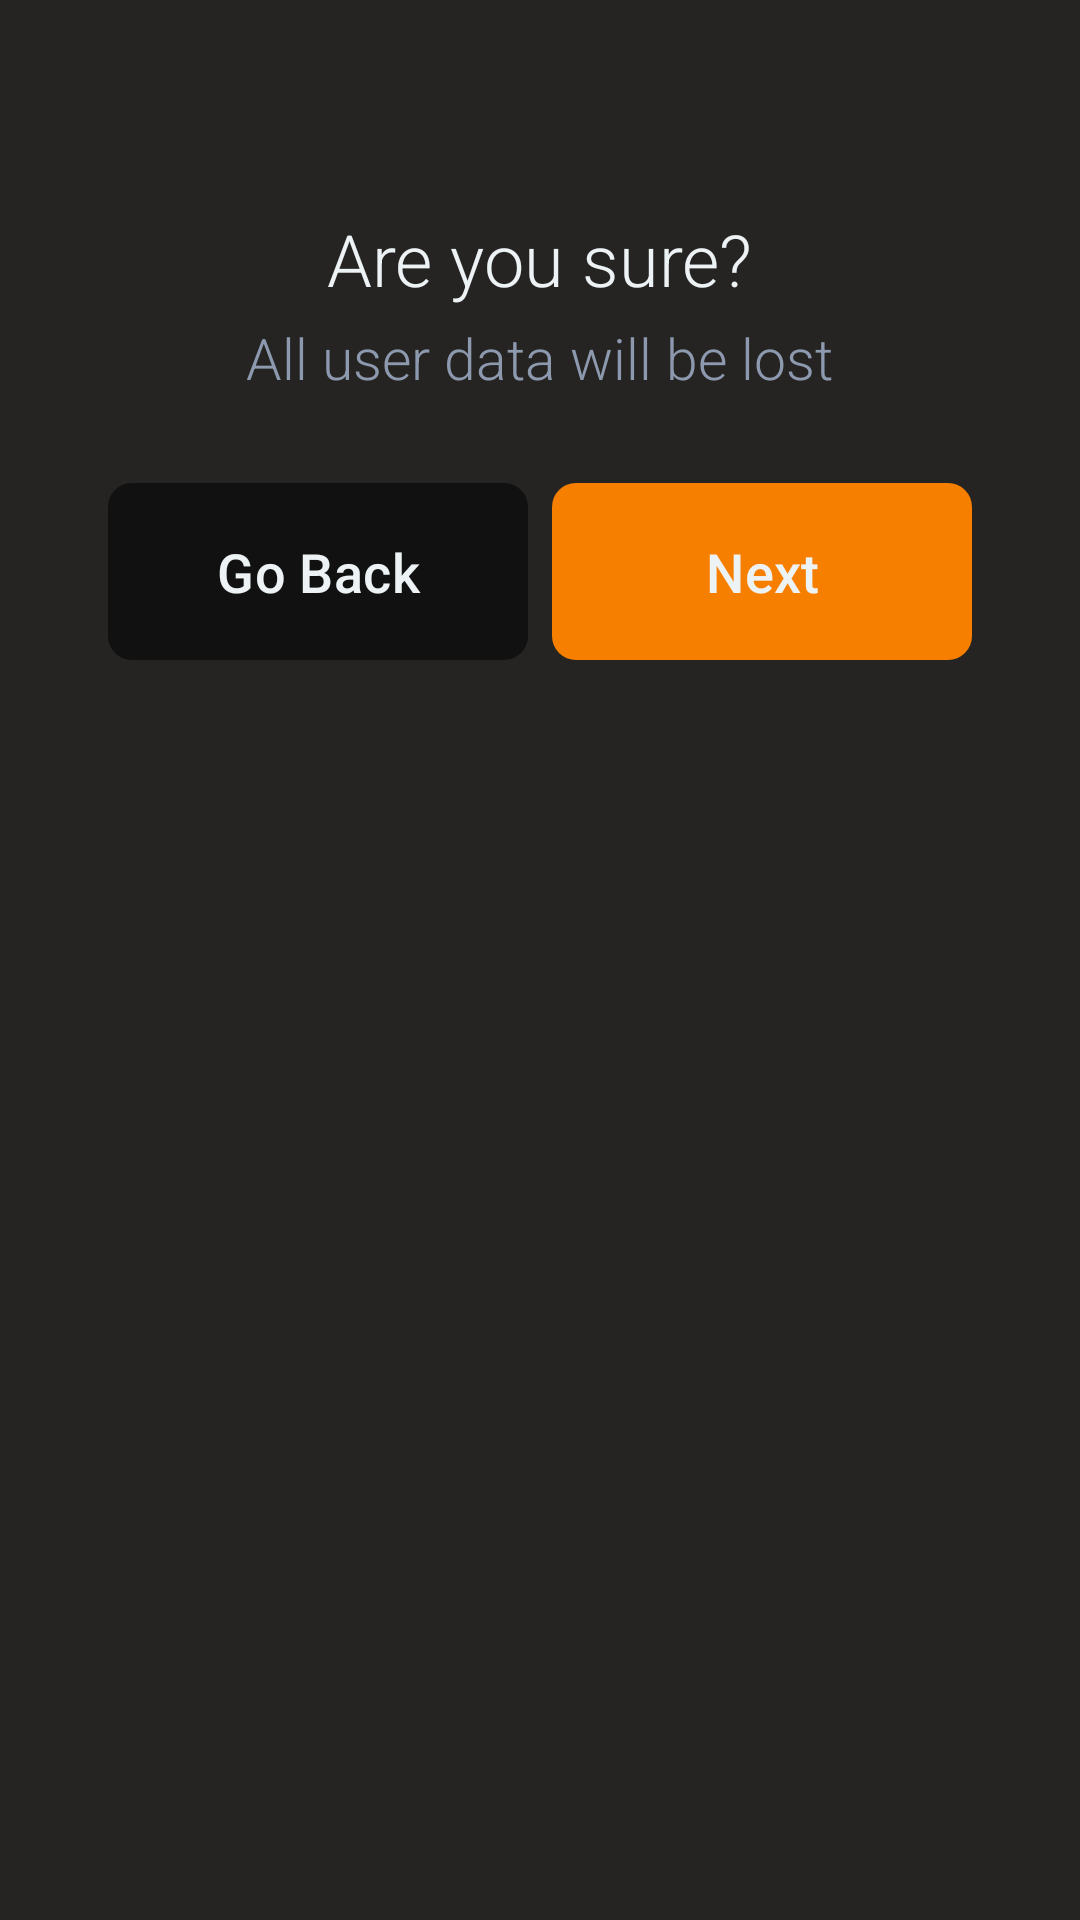

The Android layout XML behind this screen, and the referenced resources:
<!-- AndroidManifest.xml: application theme Theme.CalorieGuide -->
<!-- res/layout/dialog_delete_user.xml -->
<?xml version="1.0" encoding="utf-8"?>
<RelativeLayout xmlns:app="http://schemas.android.com/apk/res-auto"
    xmlns:android="http://schemas.android.com/apk/res/android"
    android:layout_width="match_parent"
    android:layout_height="wrap_content"
    android:orientation="vertical"
    android:background="@color/black"
    android:layout_marginStart="32dp"
    android:layout_marginEnd="32dp"
    android:padding="15dp"
    >

    <ImageButton
        android:id="@+id/close_DeleteDialog"
        android:layout_width="wrap_content"
        android:layout_height="wrap_content"
        android:layout_alignParentEnd="true"
        android:src="@drawable/baseline_close_24"
        android:contentDescription="@string/close_button"
        android:background="@android:color/transparent"
        android:padding="15dp"
        />

    <TextView
        android:id="@+id/txtDeleteUserQuestion"
        android:layout_width="wrap_content"
        android:layout_height="wrap_content"
        android:text="@string/are_you_sure"
        android:textColor="@color/white"
        android:textSize="24sp"
        android:layout_marginTop="25dp"
        android:layout_below="@+id/close_DeleteDialog"
        android:layout_centerHorizontal="true"
        android:fontFamily="sans-serif-light"
        android:layout_marginBottom="4dp"/>

    <TextView
        android:id="@+id/txtDeleteUserQuestion2"
        android:layout_width="wrap_content"
        android:layout_height="wrap_content"
        android:text="@string/all_user_data_will_be_lost"
        android:textColor="@color/light_gray"
        android:textSize="19sp"
        android:layout_below="@+id/txtDeleteUserQuestion"
        android:layout_centerHorizontal="true"
        android:layout_marginBottom="25dp"
        android:fontFamily="sans-serif-light"    />

    <GridLayout
        android:layout_centerHorizontal="true"
        android:layout_width="wrap_content"
        android:layout_height="wrap_content"
        android:layout_below="@id/txtDeleteUserQuestion2"
        android:rowCount="1"
        android:columnCount="2"
        >

        <com.google.android.material.button.MaterialButton
            android:id="@+id/btn_declineDeleteAccount"
            android:layout_width="140dp"
            android:layout_height="67dp"
            android:text="@string/go_back"
            app:backgroundTint="@color/dark"
            android:textColor="@color/white"
            android:textSize="18sp"
            app:cornerRadius="8dp"
            android:layout_row="0"
            android:layout_column="0"
            android:layout_gravity="center_vertical"
            android:layout_marginEnd="4dp"
            />

        <com.google.android.material.button.MaterialButton
            android:id="@+id/btn_AgreeDeleteAccount"
            android:layout_width="140dp"
            android:layout_height="67dp"
            android:text="@string/next"
            app:backgroundTint="@color/accent"
            android:textColor="@color/white"
            android:textSize="18sp"
            app:cornerRadius="8dp"
            android:layout_row="0"
            android:layout_column="1"
            android:layout_gravity="center_vertical"
            android:layout_marginStart="4dp"
            />

    </GridLayout>
</RelativeLayout>
<!-- resources referenced by this layout -->
<resources>
  <color name="accent">#f77f00</color>
  <color name="black">#252422</color>
  <color name="dark">#111111</color>
  <color name="light_gray">#8d99ae</color>
  <color name="white">#edf2f4</color>
  <string name="all_user_data_will_be_lost">All user data will be lost</string>
  <string name="are_you_sure">Are you sure?</string>
  <string name="close_button">Close Button</string>
  <string name="go_back">Go Back</string>
  <string name="next">Next</string>
  <style name="Theme.CalorieGuide" parent="Base.Theme.CalorieGuide">
          
          <item name="android:navigationBarColor">@android:color/transparent</item>
          <item name="android:statusBarColor">@android:color/black</item>
          <item name="android:windowLightStatusBar">?attr/isLightTheme</item>
          <item name="android:navigationBarColor"> @android:color/transparent </item>
          <item name="colorPrimary">@color/white</item>
          <item name="colorAccent">@color/accent</item>
  
          
          <item name="colorSecondary">@color/black</item>
          <item name="background">@color/light_gray</item>
          <item name="colorSecondaryVariant">@color/dark</item>
      </style>
  <style name="Base.Theme.CalorieGuide" parent="Theme.Material3.DayNight.NoActionBar">
          
          <item name="colorPrimary">@color/white</item>
          <item name="colorAccent">@color/accent</item>
  
          
          <item name="colorSecondary">@color/black</item>
          <item name="background">@color/light_gray</item>
          <item name="colorSecondaryVariant">@color/dark</item>
  
          <item name="android:navigationBarColor">
              @android:color/transparent
          </item>
      </style>
</resources>
